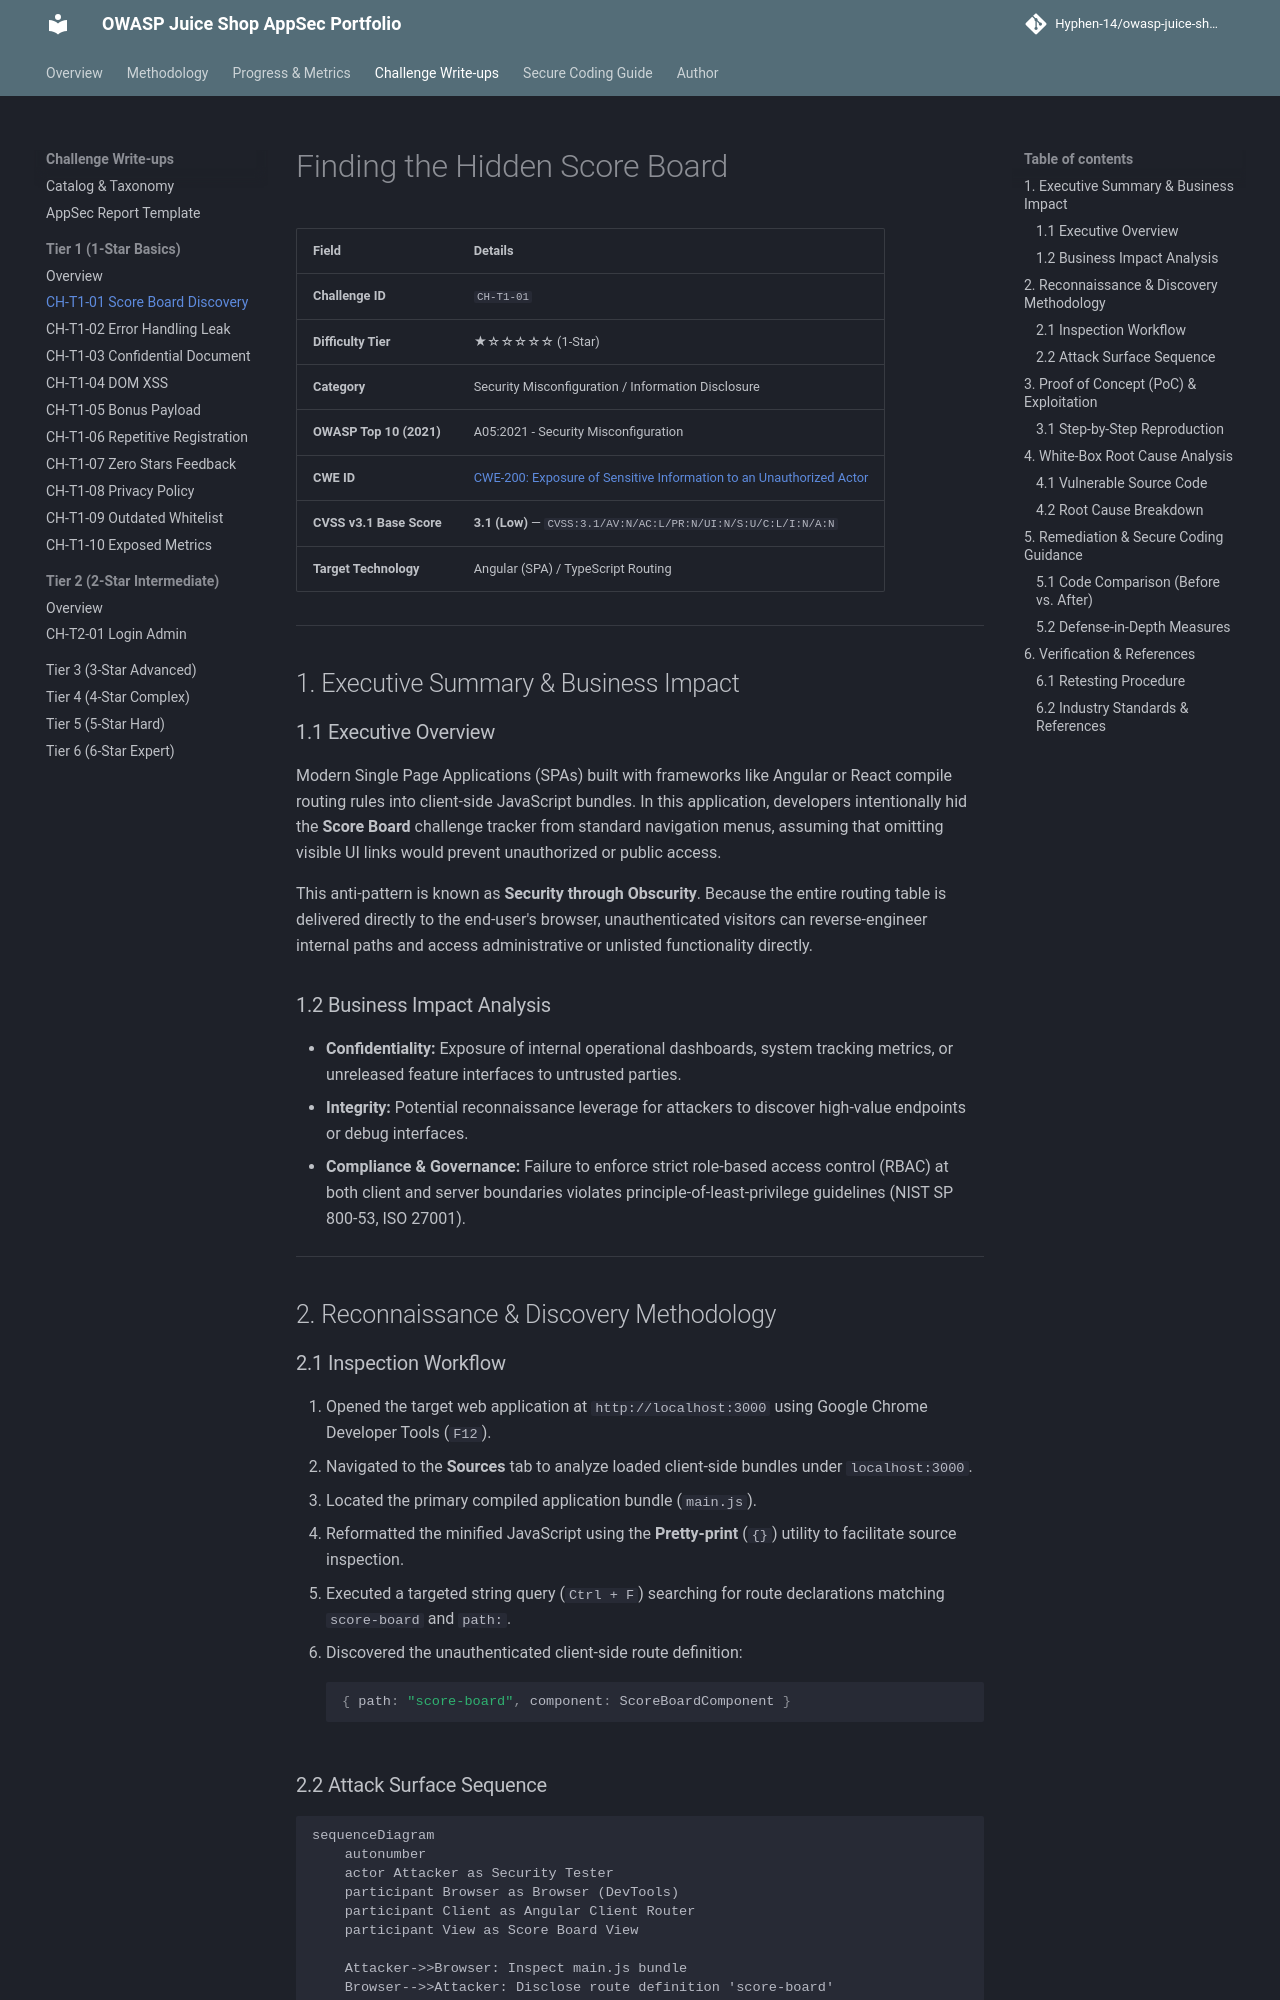

repository: Hyphen-14/owasp-juice-shop-security-audit · page: challenges/tier-1/score-board/index.html · generator: mkdocs

# Finding the Hidden Score Board

| Field | Details |
| :--- | :--- |
| **Challenge ID** | `CH-T1-01` |
| **Difficulty Tier** | ★☆☆☆☆☆ (1-Star) |
| **Category** | Security Misconfiguration / Information Disclosure |
| **OWASP Top 10 (2021)**| A05:2021 - Security Misconfiguration |
| **CWE ID** | [CWE-200: Exposure of Sensitive Information to an Unauthorized Actor](https://cwe.mitre.org/data/definitions/200.html) |
| **CVSS v3.1 Base Score**| **3.1 (Low)** — `CVSS:3.1/AV:N/AC:L/PR:N/UI:N/S:U/C:L/I:N/A:N` |
| **Target Technology** | Angular (SPA) / TypeScript Routing |

---

## 1. Executive Summary & Business Impact

### 1.1 Executive Overview
Modern Single Page Applications (SPAs) built with frameworks like Angular or React compile routing rules into client-side JavaScript bundles. In this application, developers intentionally hid the **Score Board** challenge tracker from standard navigation menus, assuming that omitting visible UI links would prevent unauthorized or public access. 

This anti-pattern is known as **Security through Obscurity**. Because the entire routing table is delivered directly to the end-user's browser, unauthenticated visitors can reverse-engineer internal paths and access administrative or unlisted functionality directly.

### 1.2 Business Impact Analysis
- **Confidentiality:** Exposure of internal operational dashboards, system tracking metrics, or unreleased feature interfaces to untrusted parties.
- **Integrity:** Potential reconnaissance leverage for attackers to discover high-value endpoints or debug interfaces.
- **Compliance & Governance:** Failure to enforce strict role-based access control (RBAC) at both client and server boundaries violates principle-of-least-privilege guidelines (NIST SP 800-53, ISO 27001).

---

## 2. Reconnaissance & Discovery Methodology

### 2.1 Inspection Workflow
1. Opened the target web application at `http://localhost:3000` using Google Chrome Developer Tools (`F12`).
2. Navigated to the **Sources** tab to analyze loaded client-side bundles under `localhost:3000`.
3. Located the primary compiled application bundle (`main.js`).
4. Reformatted the minified JavaScript using the **Pretty-print** (`{}`) utility to facilitate source inspection.
5. Executed a targeted string query (`Ctrl + F`) searching for route declarations matching `score-board` and `path:`.
6. Discovered the unauthenticated client-side route definition:
   ```javascript
   { path: "score-board", component: ScoreBoardComponent }
   ```
